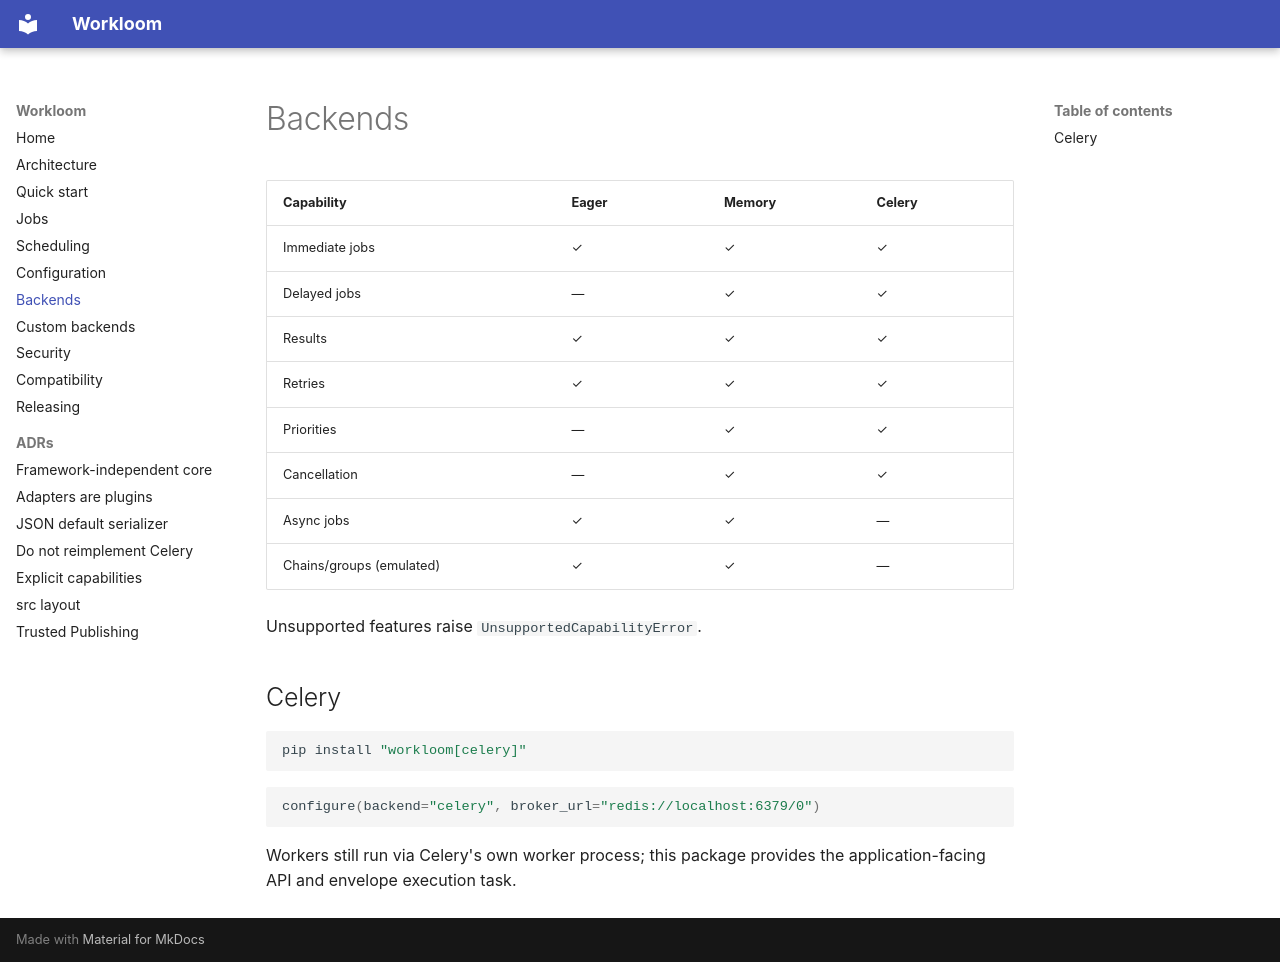

repository: emji555/Python-Job-Scheduler-Package · page: backends/index.html · generator: mkdocs

# Backends

| Capability | Eager | Memory | Celery |
| --- | --- | --- | --- |
| Immediate jobs | ✓ | ✓ | ✓ |
| Delayed jobs | — | ✓ | ✓ |
| Results | ✓ | ✓ | ✓ |
| Retries | ✓ | ✓ | ✓ |
| Priorities | — | ✓ | ✓ |
| Cancellation | — | ✓ | ✓ |
| Async jobs | ✓ | ✓ | — |
| Chains/groups (emulated) | ✓ | ✓ | — |

Unsupported features raise `UnsupportedCapabilityError`.

## Celery

```bash
pip install "workloom[celery]"
```

```python
configure(backend="celery", broker_url="redis://localhost:6379/0")
```

Workers still run via Celery's own worker process; this package provides the application-facing API and envelope execution task.
